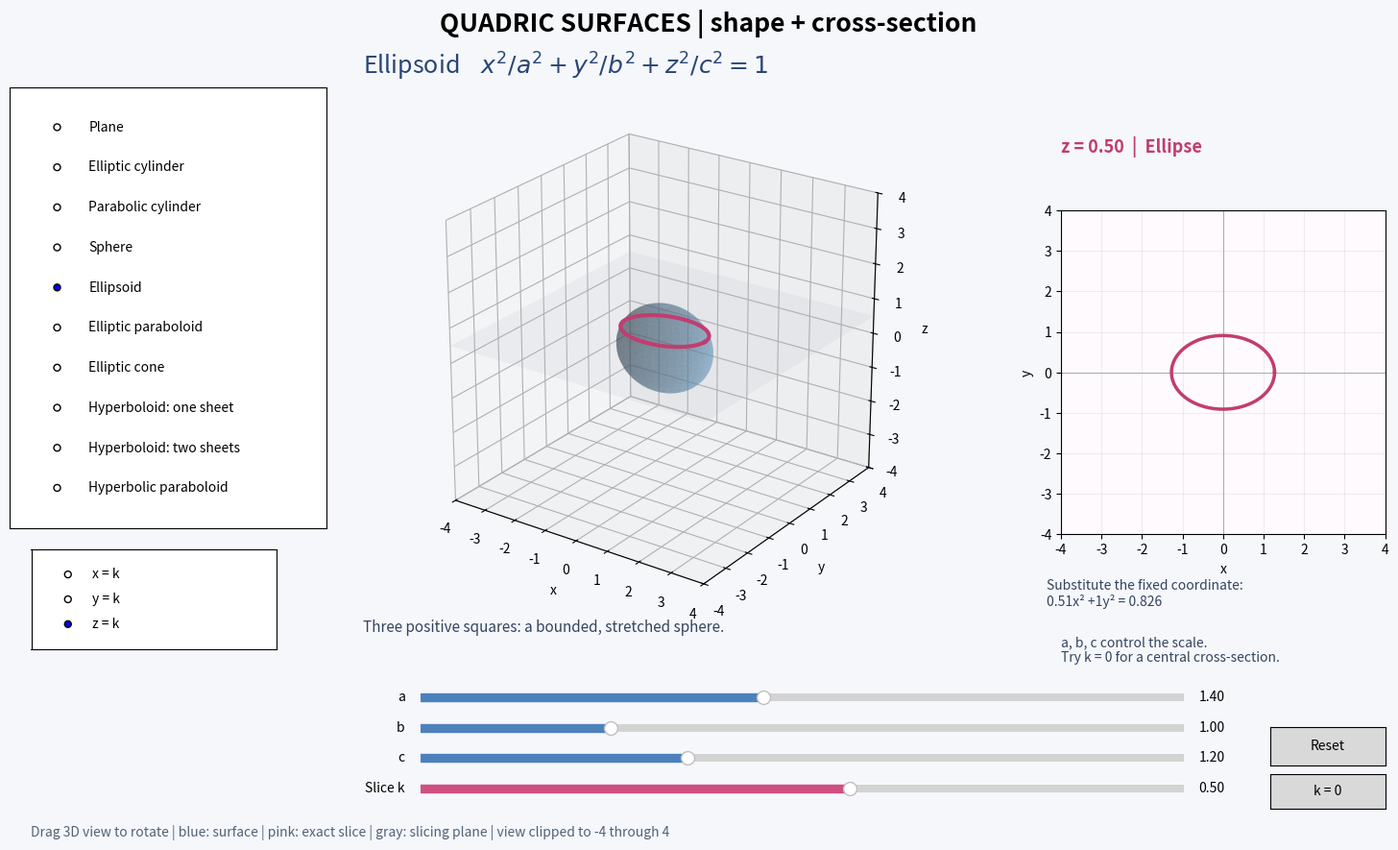

The script that saved this image:
"""AIP Advanced Math: interactive surfaces and exact cross-sections.

Install: python -m pip install numpy matplotlib
Run: python quadric_surfaces.py
Choose a surface, a slicing axis, and move k. Drag the 3D view to rotate.
The pink curve is also shown in true 2D on the right. Surfaces extend beyond
this finite viewing box. a,b,c are positive; the plane uses d=1.
Use --snapshot FILE.png to save the initial view without opening a window.
"""
import argparse
import textwrap
import numpy as np
import matplotlib.pyplot as plt
from matplotlib.widgets import Slider, RadioButtons, Button

NAMES = ['Plane', 'Elliptic cylinder', 'Parabolic cylinder', 'Sphere',
         'Ellipsoid', 'Elliptic paraboloid', 'Elliptic cone',
         'Hyperboloid: one sheet', 'Hyperboloid: two sheets',
         'Hyperbolic paraboloid']
FORMULAS = [r'$ax+by+cz=1$', r'$x^2/a^2+y^2/b^2=1$', r'$y=ax^2$',
            r'$x^2+y^2+z^2=a^2$', r'$x^2/a^2+y^2/b^2+z^2/c^2=1$',
            r'$x^2/a^2+y^2/b^2=z/c$', r'$x^2/a^2+y^2/b^2=z^2/c^2$',
            r'$x^2/a^2+y^2/b^2-z^2/c^2=1$',
            r'$x^2/a^2+y^2/b^2-z^2/c^2=-1$',
            r'$y^2/b^2-x^2/a^2=z/c$']
HINTS = ['A normal vector is (a, b, c).',
         'No z term: the ellipse extends along the z-axis.',
         'No z term: the parabola extends along the z-axis.',
         'Every point is distance a from the origin.',
         'Three positive squares: a bounded, stretched sphere.',
         'One unsquared variable: a bowl opening toward +z.',
         'Homogeneous squares: two cones meeting at the origin.',
         'Two + squares and one - square, with RHS +1: one connected sheet.',
         'Two + squares and one - square, with RHS -1: two separate sheets.',
         'Opposite signs of the squared variables produce a saddle.']
LIM = 4.0


def coefficients(index, a, b, c):
    """Return q,l,d for F(X)=sum(q*X**2)+l dot X+d=0."""
    q = np.zeros(3)
    l = np.zeros(3)
    d = 0.
    if index == 0: l[:], d = [a,b,c], -1.
    elif index == 1: q[:], d = [1/a**2,1/b**2,0], -1.
    elif index == 2: q[0], l[1] = a, -1.
    elif index == 3: q[:], d = [1,1,1], -a*a
    elif index == 4: q[:], d = [1/a**2,1/b**2,1/c**2], -1.
    elif index == 5: q[:], l[2] = [1/a**2,1/b**2,0], -1/c
    elif index == 6: q[:] = [1/a**2,1/b**2,-1/c**2]
    elif index == 7: q[:], d = [1/a**2,1/b**2,-1/c**2], -1.
    elif index == 8: q[:], d = [1/a**2,1/b**2,-1/c**2], 1.
    elif index == 9: q[:], l[2] = [-1/a**2,1/b**2,0], -1/c
    return q,l,d


def slice_data(index, a,b,c, axis,k):
    q,l,d = coefficients(index,a,b,c)
    remaining = [j for j in range(3) if j != axis]
    i,j = remaining
    return remaining, (q[i],q[j],l[i],l[j],d+q[axis]*k*k+l[axis]*k)


def conic_paths(A,B,D,E,F):
    """Classify and parameterize the slice, including degenerate cases.

    Equation is A*u²+B*v²+D*u+E*v+F=0. Returned arrays are 2-by-N.
    Geometry is exact up to floating-point tolerance; display is sampled.
    """
    tol = 1e-9
    t = np.linspace(-LIM,LIM,700)
    paths = []
    if abs(A)>tol and abs(B)>tol:
        h,j = -D/(2*A), -E/(2*B)
        K = -F+D*D/(4*A)+E*E/(4*B)
        if A*B>0:
            if abs(K)<tol: return 'Point', [np.array([[h],[j]])]
            if K/A<0: return 'Empty', []
            angle = np.linspace(0,2*np.pi,600)
            ru,rv = np.sqrt(K/A),np.sqrt(K/B)
            kind = 'Circle' if np.isclose(ru,rv) else 'Ellipse'
            return kind,[np.array([h+ru*np.cos(angle),j+rv*np.sin(angle)])]
        if abs(K)<tol:
            return 'Two intersecting lines', [np.array([t+h,j+s*np.sqrt(-A/B)*t]) for s in [-1,1]]
        w = np.linspace(-5,5,1100)
        if K/A>0:
            paths = [np.array([h+s*np.sqrt(K/A)*np.cosh(w),j+np.sqrt(-K/B)*np.sinh(w)]) for s in [-1,1]]
        else:
            paths = [np.array([h+np.sqrt(-K/A)*np.sinh(w),j+s*np.sqrt(K/B)*np.cosh(w)]) for s in [-1,1]]
        return 'Hyperbola',paths
    if abs(A)>tol:
        if abs(E)>tol:
            return 'Parabola',[np.array([t,-(A*t*t+D*t+F)/E])]
        delta = D*D-4*A*F
        if delta < -tol: return 'Empty',[]
        roots = [-D/(2*A)] if abs(delta)<tol else [(-D+s*np.sqrt(delta))/(2*A) for s in [-1,1]]
        return ('One line' if len(roots)==1 else 'Two parallel lines'), [np.array([np.full_like(t,r),t]) for r in roots]
    if abs(B)>tol:
        kind, swapped = conic_paths(B,A,E,D,F)
        return kind,[p[::-1] for p in swapped]
    if abs(E)>tol: return 'Line',[np.array([t,-(D*t+F)/E])]
    if abs(D)>tol: return 'Line',[np.array([np.full_like(t,-F/D),t])]
    return ('Entire slice plane' if abs(F)<tol else 'Empty'),[]


def surface_meshes(index,a,b,c):
    """Parameterizations satisfying the displayed equations."""
    t = np.linspace(0,2*np.pi,75)
    z = np.linspace(-LIM,LIM,65)
    if index in (0,5,9):
        X,Y = np.meshgrid(np.linspace(-LIM,LIM,75),np.linspace(-LIM,LIM,75))
        if index==0: Z=(1-a*X-b*Y)/c
        elif index==5: Z=c*(X*X/a**2+Y*Y/b**2)
        else: Z=c*(Y*Y/b**2-X*X/a**2)
        return [(X,Y,Z)]
    if index==2:
        X,Z=np.meshgrid(np.linspace(-np.sqrt(LIM/a),np.sqrt(LIM/a),75),z)
        return [(X,a*X*X,Z)]
    if index in (3,4):
        T,P=np.meshgrid(t,np.linspace(0,np.pi,55))
        aa,bb,cc=(a,a,a) if index==3 else (a,b,c)
        return [(aa*np.sin(P)*np.cos(T),bb*np.sin(P)*np.sin(T),cc*np.cos(P))]
    if index in (1,6,7):
        T,Z=np.meshgrid(t,z)
        scale = np.ones_like(Z) if index==1 else (np.abs(Z)/c if index==6 else np.sqrt(1+Z*Z/c**2))
        return [(a*scale*np.cos(T),b*scale*np.sin(T),Z)]
    T,V=np.meshgrid(t,np.linspace(0,np.arccosh(LIM/c),65))
    return [(a*np.sinh(V)*np.cos(T),b*np.sinh(V)*np.sin(T),s*c*np.cosh(V)) for s in [-1,1]]


def clipped_path(path):
    p = path.copy()
    outside = np.any(np.abs(p)>LIM+1e-8,axis=0)
    p[:,outside] = np.nan
    return p


class QuadricExplorer:
    def __init__(self):
        self.fig=plt.figure(figsize=(15,9),facecolor='#f5f7fb')
        self.fig.suptitle('QUADRIC SURFACES | shape + cross-section',fontsize=19,fontweight='bold',y=.975)
        self.ax=self.fig.add_axes([.235,.28,.46,.59],projection='3d')
        self.section=self.fig.add_axes([.745,.34,.225,.43])
        self.selector=RadioButtons(self.fig.add_axes([.015,.375,.22,.51]),NAMES,active=4)
        for label in self.selector.labels: label.set_fontsize(10)
        self.axis_selector=RadioButtons(self.fig.add_axes([.03,.235,.17,.115]),('x = k','y = k','z = k'),active=2)
        self.title=self.fig.text(.26,.90,'',fontsize=18,color='#284575')
        self.caption=self.fig.text(.26,.255,'',fontsize=11,color='#34445e')
        self.slice_title=self.fig.text(.745,.81,'',fontsize=13,color='#c13d70',fontweight='bold')
        self.slice_equation=self.fig.text(.735,.285,'',fontsize=10,color='#34445e')
        self.note=self.fig.text(.745,.22,'',fontsize=10,color='#34445e')
        self.sliders=[]
        for i,(label,lo,hi,initial) in enumerate([('a',.5,2.5,1.4),('b',.5,2.5,1.),('c',.5,2.5,1.2),('Slice k',-LIM,LIM,.5)]):
            slider=Slider(self.fig.add_axes([.30,.17-i*.035,.53,.018]),label,lo,hi,valinit=initial,valfmt='%.2f',color='#4c81bc' if i<3 else '#cf4f83')
            slider.on_changed(self.update)
            self.sliders.append(slider)
        self.reset_button=Button(self.fig.add_axes([.89,.10,.08,.045]),'Reset')
        self.reset_button.on_clicked(self.reset)
        self.zero_button=Button(self.fig.add_axes([.89,.05,.08,.04]),'k = 0')
        self.zero_button.on_clicked(lambda event:self.sliders[3].set_val(0))
        self.fig.text(.03,.018,'Drag 3D view to rotate | blue: surface | pink: exact slice | gray: slicing plane | view clipped to -4 through 4',fontsize=10,color='#526376')
        self.selector.on_clicked(self.update)
        self.axis_selector.on_clicked(self.update)
        self.ax.view_init(elev=24,azim=-55)
        self.update()

    def reset(self,event=None):
        for slider in self.sliders: slider.reset()
        self.ax.view_init(elev=24,azim=-55)
        self.update()

    def update(self,event=None):
        index=NAMES.index(self.selector.value_selected)
        axis=('x = k','y = k','z = k').index(self.axis_selector.value_selected)
        a,b,c,k=[s.val for s in self.sliders]
        elev,azim=self.ax.elev,self.ax.azim
        self.ax.clear()
        self.ax.view_init(elev=elev,azim=azim)
        ax=self.ax
        ax.set_facecolor('#f5f7fb')
        ax.set(xlim=(-LIM,LIM),ylim=(-LIM,LIM),zlim=(-LIM,LIM),xlabel='x',ylabel='y',zlabel='z')
        ax.set_box_aspect((1,1,1))
        for mesh in surface_meshes(index,a,b,c):
            X,Y,Z=[v.copy() for v in mesh]
            mask=(np.abs(X)>LIM)|(np.abs(Y)>LIM)|(np.abs(Z)>LIM)
            X[mask]=np.nan;Y[mask]=np.nan;Z[mask]=np.nan
            ax.plot_surface(X,Y,Z,color='#669dc6',alpha=.42,edgecolor='none',rstride=2,cstride=2)
        remaining,co= slice_data(index,a,b,c,axis,k)
        kind,paths=conic_paths(*co)
        U,V=np.meshgrid([-LIM,LIM],[-LIM,LIM])
        plane=[None,None,None]
        plane[axis]=np.full_like(U,k)
        plane[remaining[0]]=U;plane[remaining[1]]=V
        ax.plot_surface(*plane,color='#aab0ba',alpha=.12,shade=False)
        self.section.clear()
        self.section.set_facecolor('#fffafd')
        self.section.set(xlim=(-LIM,LIM),ylim=(-LIM,LIM),xlabel='xyz'[remaining[0]],ylabel='xyz'[remaining[1]])
        self.section.set_aspect('equal',adjustable='box')
        self.section.grid(alpha=.2)
        self.section.axhline(0,color='#a1aaba',lw=.7)
        self.section.axvline(0,color='#a1aaba',lw=.7)
        for p in paths:
            p=clipped_path(p)
            points=np.zeros((3,p.shape[1]));points[axis]=k
            points[remaining]=p
            if p.shape[1]==1:
                ax.scatter(*points,color='#c13d70',s=50,depthshade=False)
                self.section.scatter(*p,color='#c13d70',s=40,zorder=5)
            else:
                ax.plot(*points,color='#c13d70',lw=3,zorder=10)
                self.section.plot(*p,color='#c13d70',lw=2.5)
        if kind=='Empty': self.section.text(.5,.5,'No intersection',ha='center',transform=self.section.transAxes,color='#c13d70')
        if paths and not any(np.isfinite(clipped_path(p)).all(axis=0).any() for p in paths):
            self.section.text(.5,.5,'Slice exists outside\nthe viewing box',ha='center',transform=self.section.transAxes,color='#c13d70')
        self.title.set_text(NAMES[index]+'    '+FORMULAS[index])
        self.caption.set_text(textwrap.fill(HINTS[index], width=66))
        self.slice_title.set_text(f'{"xyz"[axis]} = {k:.2f}  |  {kind}')
        A,B,D,E,F=co
        terms=[]
        for value,term in [(A,'xyz'[remaining[0]]+'²'),(B,'xyz'[remaining[1]]+'²'),(D,'xyz'[remaining[0]]),(E,'xyz'[remaining[1]])]:
            if abs(value)>1e-9: terms.append(f'{value:+.3g}{term}')
        equation=' '.join(terms).lstrip('+')+f' = {-F:.3g}'
        self.slice_equation.set_text('Substitute the fixed coordinate:\n'+equation)
        note='a, b, c control the scale.'
        if index==0: note='a, b, c are normal components; d = 1.'
        elif index==1: note='Only a and b are used.'
        elif index==2: note='Only a is used: y = a x².'
        elif index==3: note='Only a is used: radius = a.'
        self.note.set_text(note+'\nTry k = 0 for a central cross-section.')
        self.fig.canvas.draw_idle()


def main():
    parser=argparse.ArgumentParser(description=__doc__)
    parser.add_argument('--snapshot',metavar='FILE')
    args=parser.parse_args()
    explorer=QuadricExplorer()
    if args.snapshot: explorer.fig.savefig(args.snapshot,dpi=140,facecolor=explorer.fig.get_facecolor())
    else: plt.show()

if __name__=='__main__': main()
